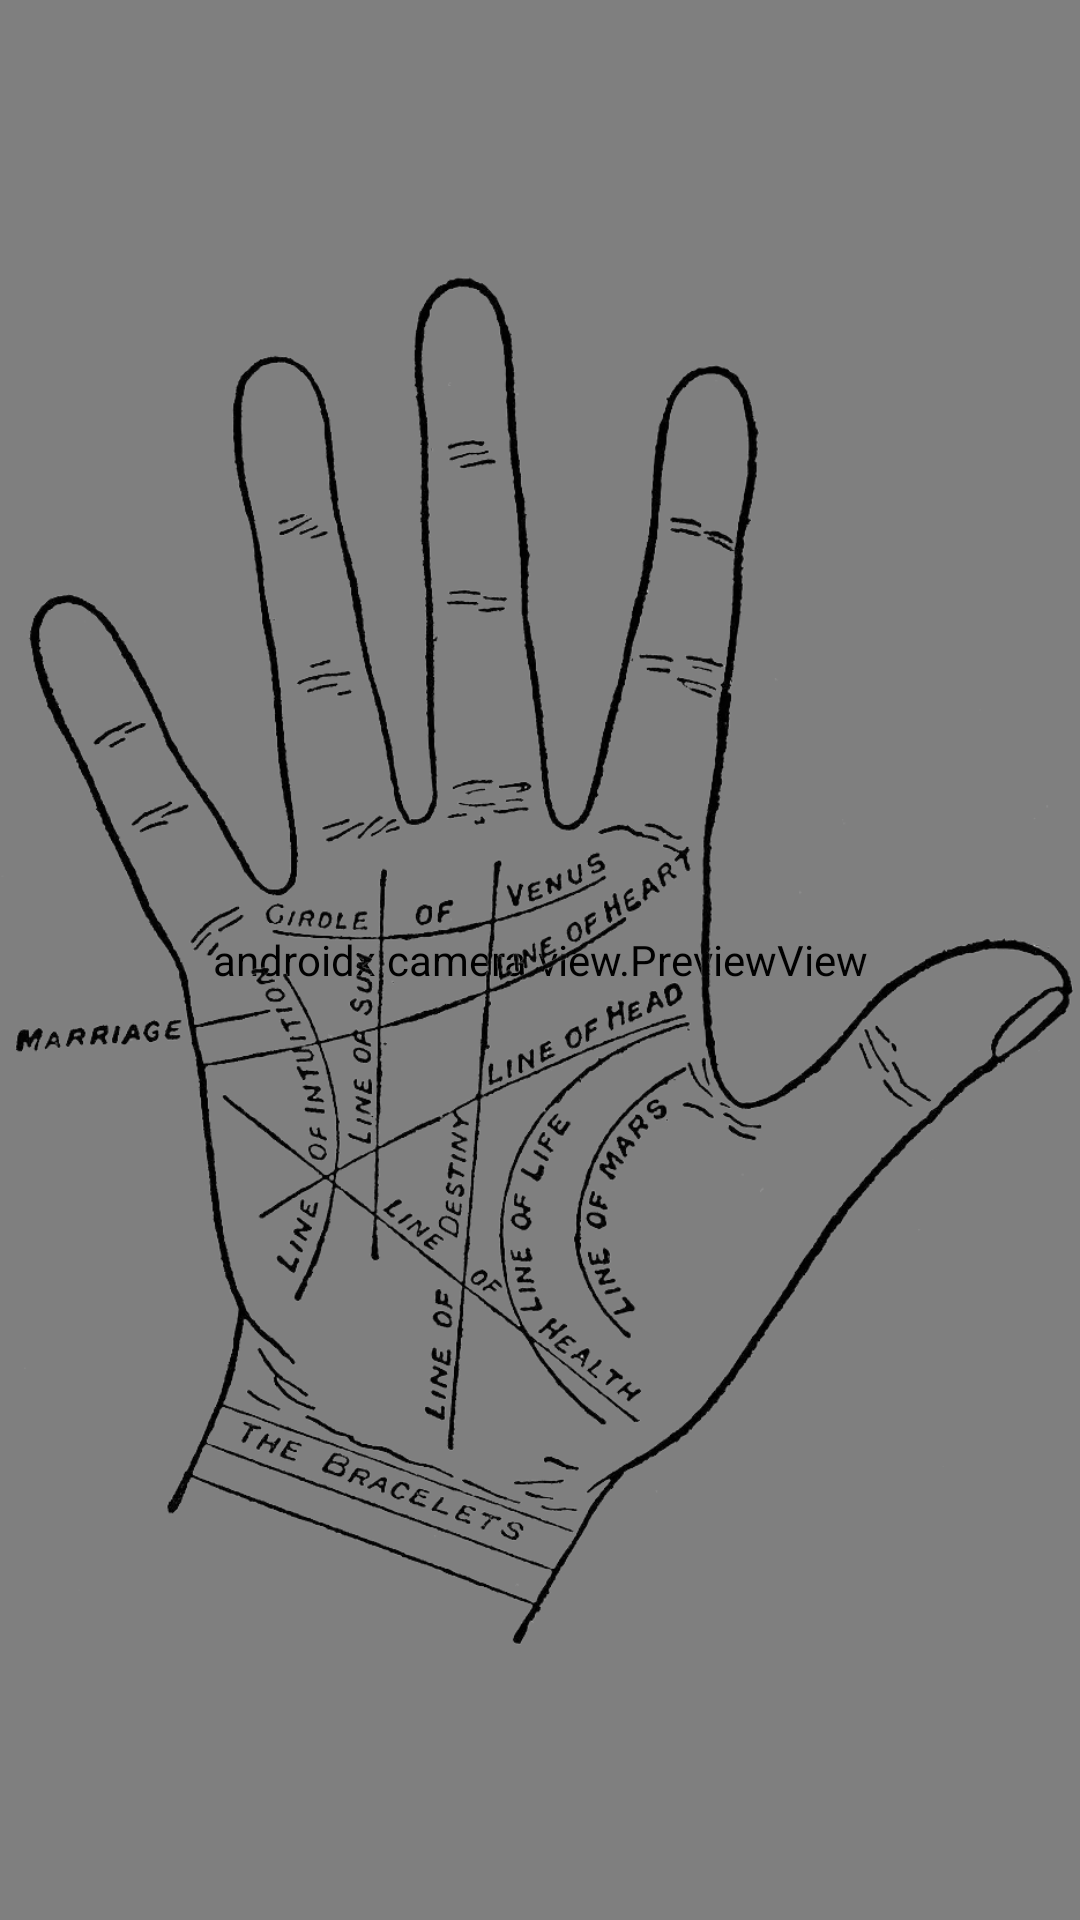

Android layout source for this screen:
<!-- AndroidManifest.xml: application theme Theme.HoroscopoApp -->
<!-- res/layout/fragment_palmistry.xml -->
<?xml version="1.0" encoding="utf-8"?>
<androidx.constraintlayout.widget.ConstraintLayout xmlns:android="http://schemas.android.com/apk/res/android"
    xmlns:tools="http://schemas.android.com/tools"
    android:layout_width="match_parent"
    android:layout_height="match_parent"
    xmlns:app="http://schemas.android.com/apk/res-auto"
    tools:context=".ui.palmistry.PalmistryFragment"
    android:background="@color/primary">

<androidx.camera.view.PreviewView
    android:id="@+id/viewFinder"
    android:layout_width="0dp"
    android:layout_height="0dp"
    app:layout_constraintTop_toTopOf="parent"
    app:layout_constraintStart_toStartOf="parent"
    app:layout_constraintEnd_toEndOf="parent"
    app:layout_constraintBottom_toBottomOf="parent"/>

    <View
        android:layout_width="0dp"
        android:layout_height="0dp"
        app:layout_constraintStart_toStartOf="parent"
        app:layout_constraintEnd_toEndOf="parent"
        app:layout_constraintTop_toTopOf="parent"
        app:layout_constraintBottom_toBottomOf="parent"
        android:background="@color/black_alpha"
        />

    <ImageView
        android:layout_width="0dp"
        android:layout_height="0dp"
        android:src="@drawable/palmistry"
        app:layout_constraintTop_toTopOf="parent"
        app:layout_constraintStart_toStartOf="parent"
        app:layout_constraintEnd_toEndOf="parent"
        app:layout_constraintBottom_toBottomOf="parent"
        />

</androidx.constraintlayout.widget.ConstraintLayout>
<!-- resources referenced by this layout -->
<resources>
  <!-- drawable palmistry: png bitmap (drawable, 398368 bytes) -->
  <style name="Theme.HoroscopoApp" parent="Base.Theme.HoroscopoApp" />
  <style name="Base.Theme.HoroscopoApp" parent="Theme.Material3.DayNight.NoActionBar">
           <item name="android:statusBarColor">@color/secondary</item>
      </style>
</resources>
